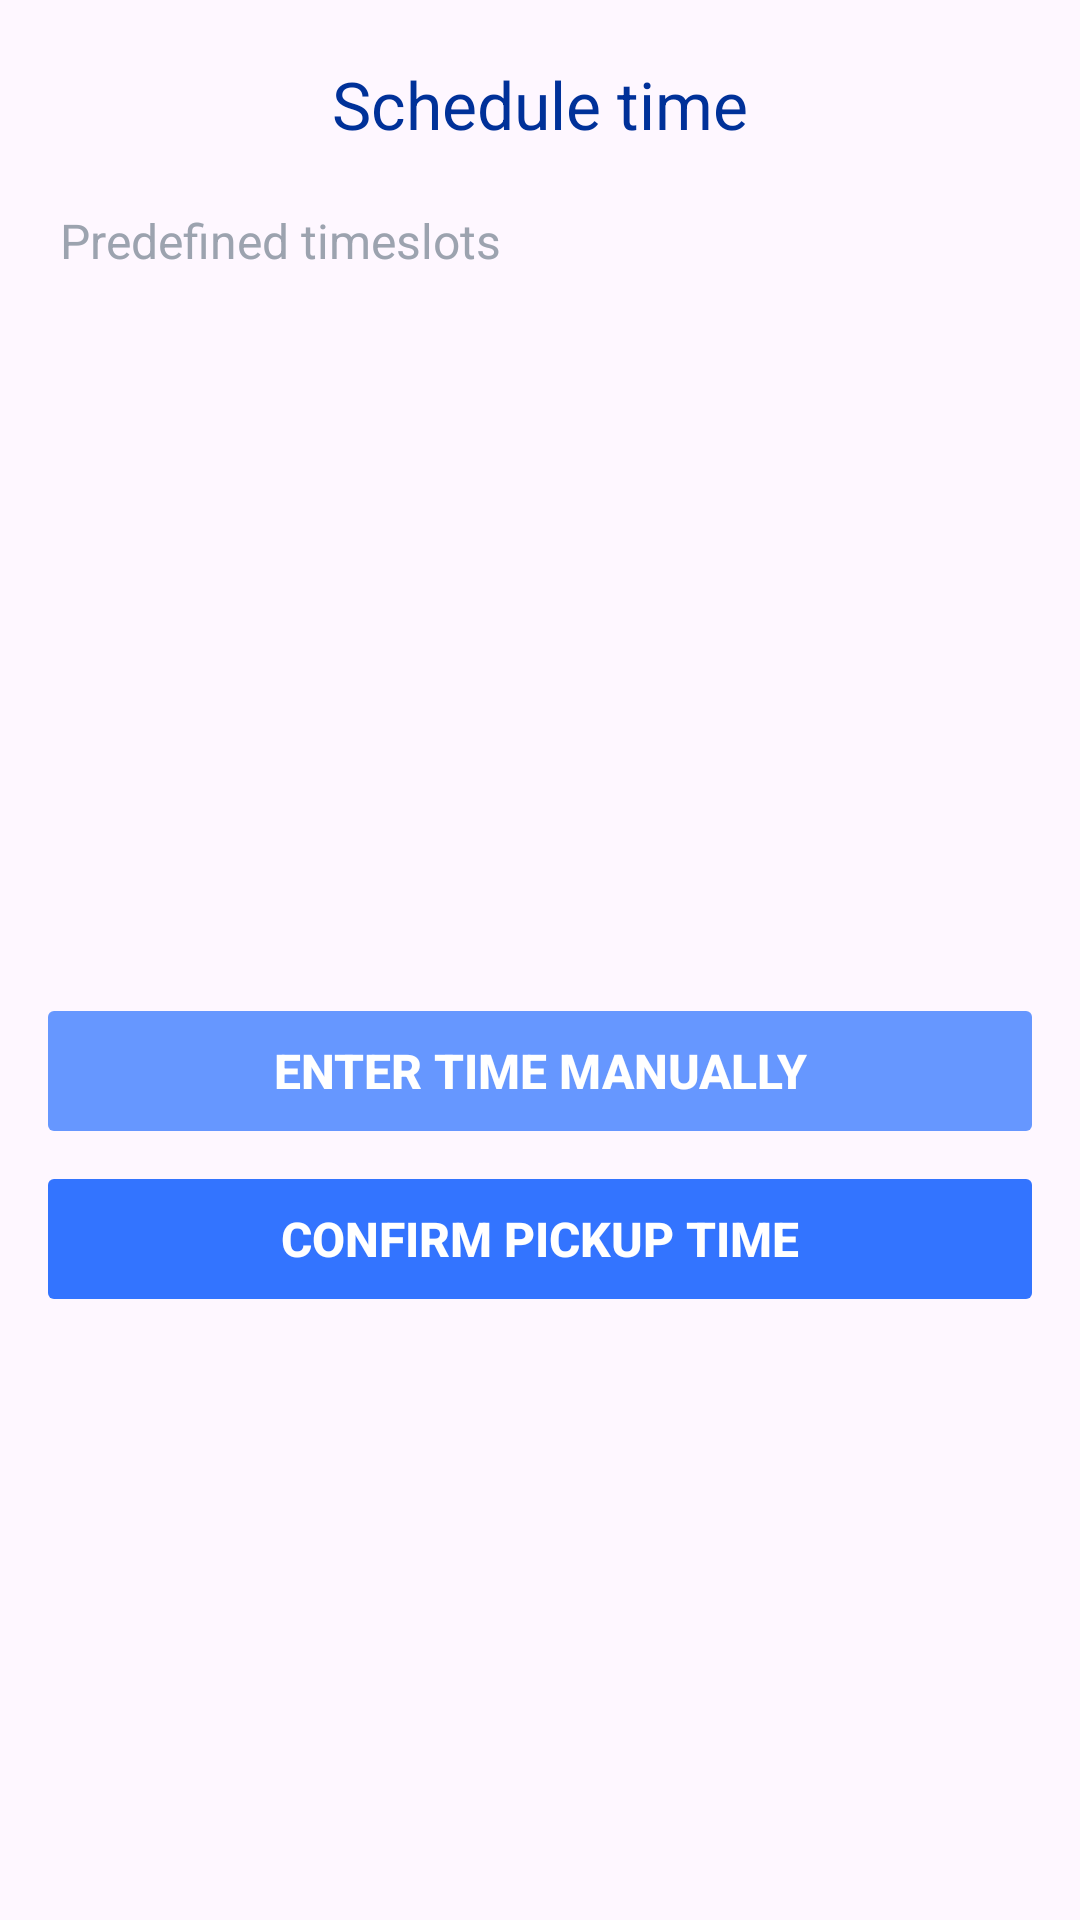

Here is an Android app screen rendered from its layout file. Give the layout XML and the strings, colors and styles it references.
<!-- AndroidManifest.xml: application theme Theme.Mobile -->
<!-- res/layout/fragment_schedule_picker_dialog.xml -->
<?xml version="1.0" encoding="utf-8"?>
<LinearLayout xmlns:android="http://schemas.android.com/apk/res/android"
    xmlns:app="http://schemas.android.com/apk/res-auto"
    android:layout_width="match_parent"
    android:layout_height="wrap_content"
    android:orientation="vertical"
    android:background="@drawable/bg_dialog_rounded">

    <TextView
        android:layout_width="match_parent"
        android:layout_height="wrap_content"
        android:text="Schedule time"
        android:textSize="22sp"
        android:textColor="@color/deep_700"
        android:gravity="center"
        android:padding="20dp"
        android:fontFamily="sans-serif"/>

    
    <LinearLayout
        android:id="@+id/panelQuickSlots"
        android:layout_width="match_parent"
        android:layout_height="wrap_content"
        android:orientation="vertical">

        <TextView
            android:layout_width="match_parent"
            android:layout_height="wrap_content"
            android:text="Predefined timeslots"
            android:textSize="16sp"
            android:textColor="@color/gray_400"
            android:paddingStart="20dp"
            android:paddingBottom="8dp"/>

        <GridView
            android:id="@+id/gridTimeSlots"
            android:layout_width="match_parent"
            android:layout_height="220dp"
            android:numColumns="2"
            android:horizontalSpacing="8dp"
            android:verticalSpacing="8dp"
            android:paddingStart="12dp"
            android:paddingEnd="12dp"
            android:clipToPadding="false"
            android:scrollbars="none"/>
    </LinearLayout>

    
    <LinearLayout
        android:id="@+id/panelCustomTime"
        android:layout_width="match_parent"
        android:layout_height="wrap_content"
        android:orientation="vertical"
        android:gravity="center"
        android:padding="20dp"
        android:visibility="gone">

        <TextView
            android:layout_width="wrap_content"
            android:layout_height="wrap_content"
            android:text="Enter preferred time:"
            android:textColor="@color/gray_400"
            android:textSize="16sp"
            android:layout_marginBottom="12dp"/>

        <TimePicker
            android:id="@+id/timePicker"
            android:layout_width="wrap_content"
            android:layout_height="wrap_content"
            android:timePickerMode="clock"/>

        <TextView
            android:layout_width="wrap_content"
            android:layout_height="wrap_content"
            android:text="Select any time within the next 5 hours."
            android:textColor="@color/gray_400"
            android:textSize="13sp"
            android:layout_marginTop="8dp"/>
    </LinearLayout>

    
    <LinearLayout
        android:layout_width="match_parent"
        android:layout_height="wrap_content"
        android:orientation="vertical"
        android:padding="12dp">

        <Button
            android:id="@+id/btnToggleMode"
            android:layout_width="match_parent"
            android:layout_height="52dp"
            android:text="Enter time manually"
            android:backgroundTint="@color/deep_300"
            android:textColor="@android:color/white"
            android:textStyle="bold"
            android:textSize="16sp"
            android:layout_marginBottom="@dimen/spacing_1"
            app:cornerRadius="16dp"
            android:stateListAnimator="@null"
            app:backgroundTint="@null" />

        <Button
            android:id="@+id/btnConfirmTime"
            android:layout_width="match_parent"
            android:layout_height="52dp"
            android:text="Confirm Pickup Time"
            android:backgroundTint="@color/deep_400"
            android:textColor="@android:color/white"
            android:textStyle="bold"
            android:textSize="16sp"
            android:enabled="false"
            app:cornerRadius="16dp"
            android:stateListAnimator="@null"
            app:backgroundTint="@null" />
    </LinearLayout>
</LinearLayout>
<!-- resources referenced by this layout -->
<resources>
  <color name="deep_300">#6697ff</color>
  <color name="deep_400">#3374ff</color>
  <color name="deep_700">#003199</color>
  <color name="gray_400">#9ca3af</color>
  <dimen name="spacing_1">4dp</dimen>
  <style name="Theme.Mobile" parent="Base.Theme.Mobile" />
  <style name="Base.Theme.Mobile" parent="Theme.Material3.DayNight.NoActionBar">
          
          
      </style>
</resources>
